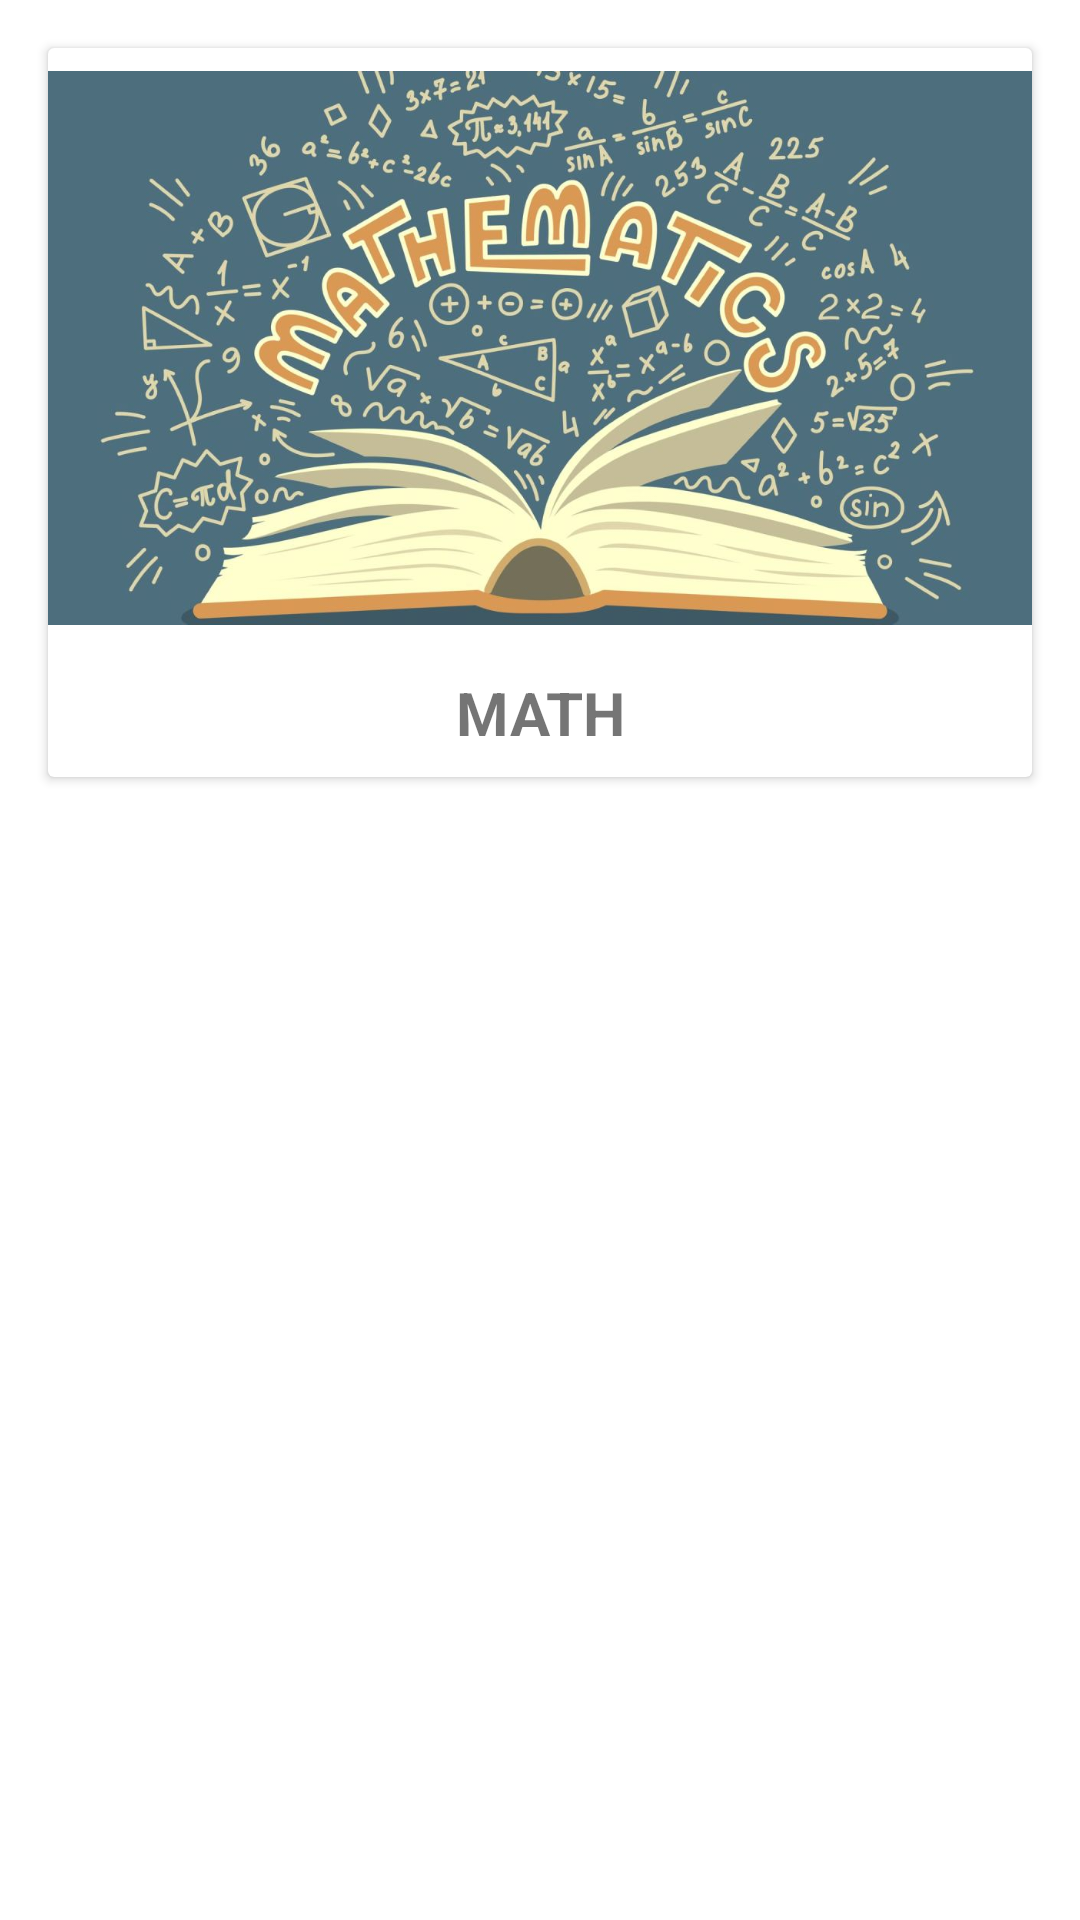

Layout XML and referenced resources for this Android screen:
<!-- AndroidManifest.xml: application theme Theme.Week07Lecture -->
<!-- res/layout/activity_course.xml -->
<?xml version="1.0" encoding="utf-8"?>
<androidx.constraintlayout.widget.ConstraintLayout xmlns:android="http://schemas.android.com/apk/res/android"
    xmlns:app="http://schemas.android.com/apk/res-auto"
    xmlns:tools="http://schemas.android.com/tools"
    android:layout_width="match_parent"
    android:layout_height="match_parent"
    tools:context=".CourseActivity">

    <androidx.cardview.widget.CardView
        android:id="@+id/cardView"
        android:layout_width="0dp"
        android:layout_height="wrap_content"
        android:layout_marginStart="16dp"
        android:layout_marginTop="16dp"
        android:layout_marginEnd="16dp"
        app:layout_constraintEnd_toEndOf="parent"
        app:layout_constraintStart_toStartOf="parent"
        app:layout_constraintTop_toTopOf="parent">

        <LinearLayout
            android:layout_width="match_parent"
            android:layout_height="match_parent"
            android:orientation="vertical">

            <ImageView
                android:id="@+id/imageView"
                android:layout_width="wrap_content"
                android:layout_height="200dp"
                android:contentDescription="@string/math_card_imagedesc"
                app:srcCompat="@drawable/math" />

            <TextView
                android:id="@+id/textView"
                android:layout_width="match_parent"
                android:layout_height="wrap_content"
                android:layout_marginHorizontal="16dp"
                android:layout_marginVertical="8dp"
                android:gravity="center"
                android:text="@string/math_card_title"
                android:textSize="20sp"
                android:textStyle="bold" />

        </LinearLayout>

    </androidx.cardview.widget.CardView>

</androidx.constraintlayout.widget.ConstraintLayout>
<!-- resources referenced by this layout -->
<resources>
  <!-- drawable math: jpg bitmap (drawable-v24, 119262 bytes) -->
  <string name="math_card_imagedesc">Math Image</string>
  <string name="math_card_title">MATH</string>
  <style name="Theme.Week07Lecture" parent="Theme.MaterialComponents.DayNight.DarkActionBar">
          
          <item name="colorPrimary">@color/purple_500</item>
          <item name="colorPrimaryVariant">@color/purple_700</item>
          <item name="colorOnPrimary">@color/white</item>
          
          <item name="colorSecondary">@color/teal_200</item>
          <item name="colorSecondaryVariant">@color/teal_700</item>
          <item name="colorOnSecondary">@color/black</item>
          
          <item name="android:statusBarColor" tools:targetApi="l">?attr/colorPrimaryVariant</item>
          
      </style>
  <!-- not gathered from this repository: default colours our renderer supplied (Android Studio template values) -->
  <color name="purple_500">#FF6200EE</color>
  <color name="purple_700">#FF3700B3</color>
  <color name="teal_200">#FF03DAC5</color>
  <color name="teal_700">#FF018786</color>
  <color name="black">#FF000000</color>
  <color name="white">#FFFFFFFF</color>
</resources>
